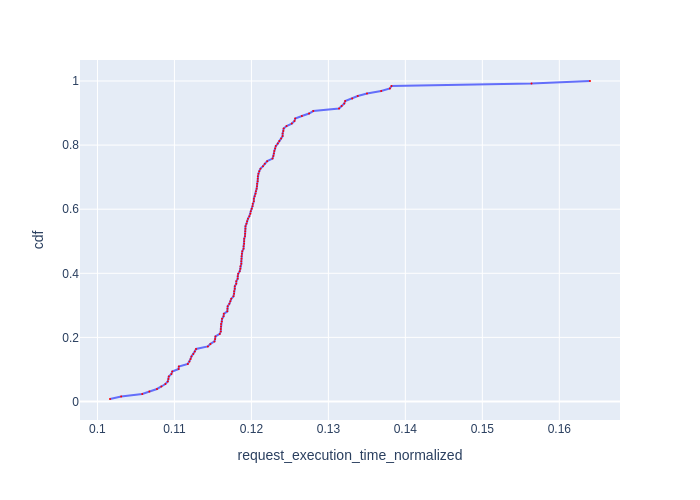

The table this chart was drawn from, first rows:
Request Id, request_execution_time_normalized, cdf
0_121, 0.1016, 0.007812
0_101, 0.1031, 0.01562
0_126, 0.1058, 0.02344
0_111, 0.1067, 0.03125
0_109, 0.1077, 0.03906
0_123, 0.1083, 0.04688
0_124, 0.1088, 0.05469
0_98, 0.1091, 0.0625
0_102, 0.1092, 0.07031
0_106, 0.1093, 0.07812
0_118, 0.1096, 0.08594
0_103, 0.1097, 0.09375
0_114, 0.1105, 0.1016
0_120, 0.1106, 0.1094
0_127, 0.1117, 0.1172
0_87, 0.112, 0.125
0_76, 0.1121, 0.1328
0_108, 0.1122, 0.1406
0_75, 0.1125, 0.1484
0_93, 0.1126, 0.1562
0_112, 0.1128, 0.1641
0_83, 0.1143, 0.1719
0_71, 0.1147, 0.1797
0_115, 0.1152, 0.1875
0_94, 0.1153, 0.1953
0_80, 0.1153, 0.2031
0_125, 0.1159, 0.2109
0_88, 0.116, 0.2188
0_104, 0.116, 0.2266
0_117, 0.116, 0.2344
0_122, 0.1161, 0.2422
0_4, 0.1162, 0.25
0_2, 0.1162, 0.2578
0_62, 0.1164, 0.2656
0_85, 0.1164, 0.2734
0_95, 0.1169, 0.2812
0_84, 0.1169, 0.2891
0_92, 0.1169, 0.2969
0_86, 0.1171, 0.3047
0_25, 0.1173, 0.3125
0_110, 0.1174, 0.3203
0_28, 0.1177, 0.3281
0_73, 0.1177, 0.3359
0_27, 0.1178, 0.3438
0_18, 0.1178, 0.3516
0_105, 0.1178, 0.3594
0_5, 0.118, 0.3672
0_79, 0.118, 0.375
0_67, 0.1182, 0.3828
0_64, 0.1182, 0.3906
0_33, 0.1183, 0.3984
0_19, 0.1185, 0.4062
0_44, 0.1186, 0.4141
0_97, 0.1186, 0.4219
0_107, 0.1187, 0.4297
0_0, 0.1187, 0.4375
0_16, 0.1187, 0.4453
0_63, 0.1187, 0.4531
0_68, 0.1188, 0.4609
0_74, 0.1188, 0.4688
... 68 more rows
